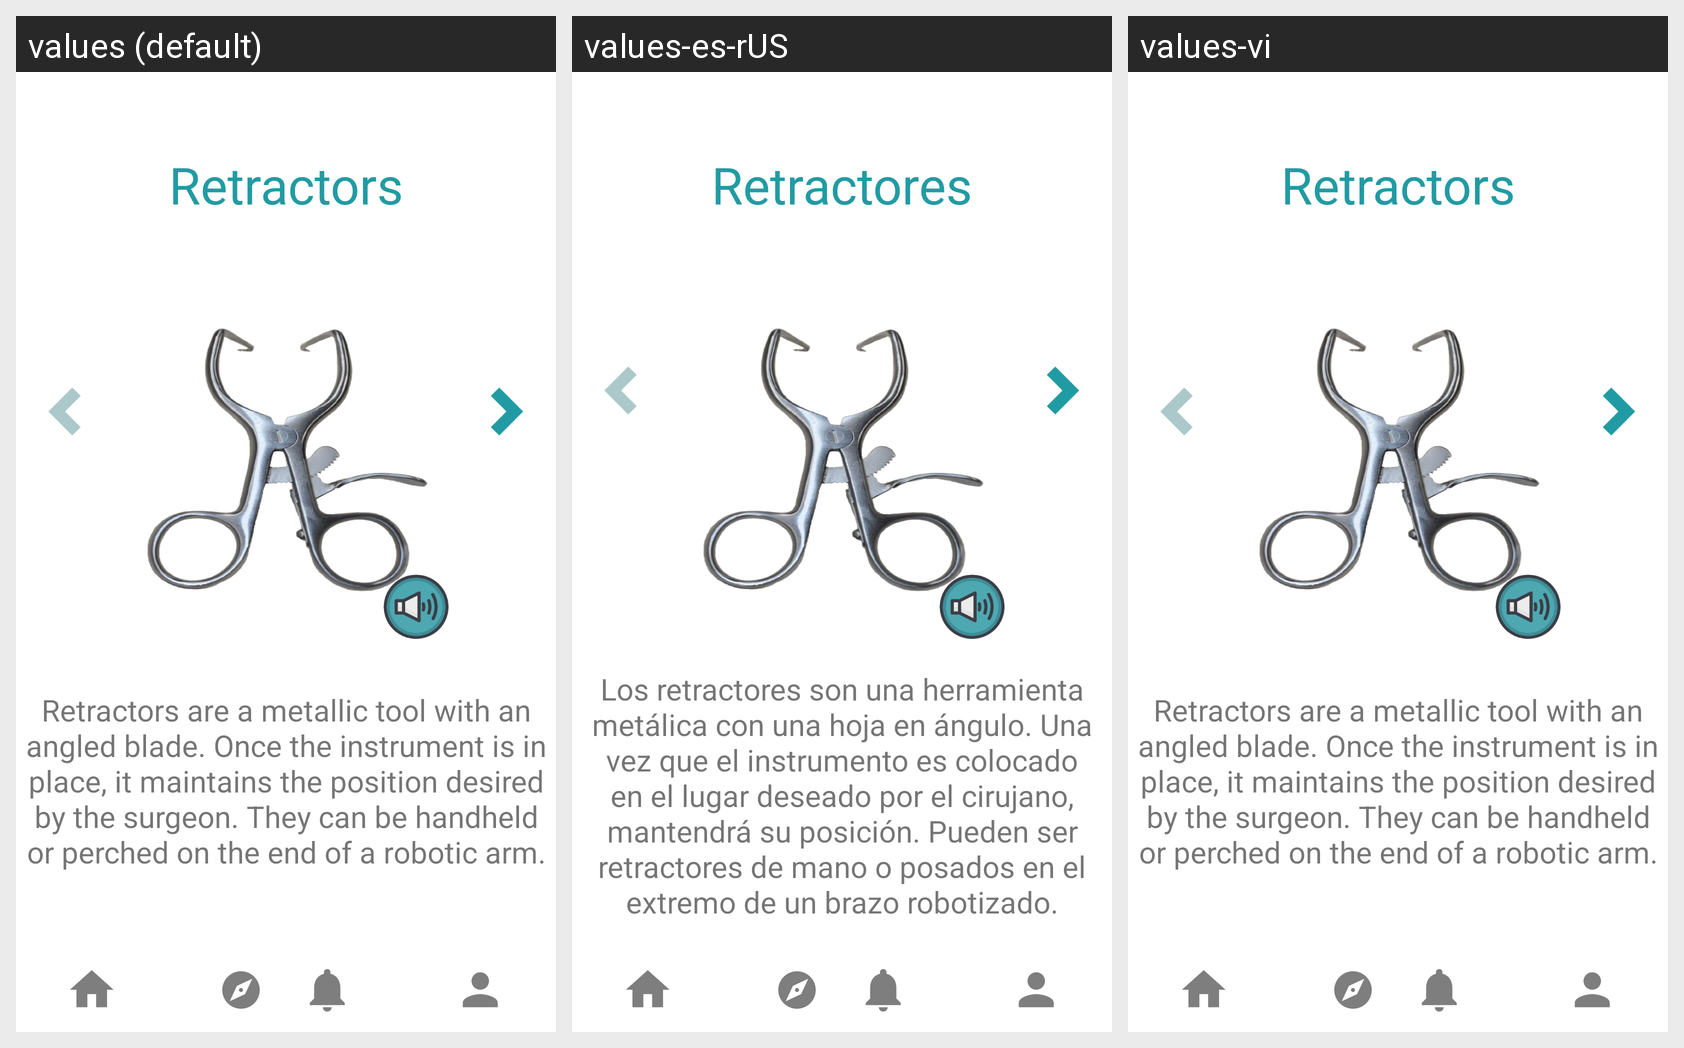

This grid shows one Android layout under several languages. Give, for every string resource on the screen, its name, the default text and each shown locale's text.
Android screen res/layout/activity_to_retractors.xml rendered under 3 locales, left to right: values (default), values-es-rUS, values-vi. Device: Nexus 5 (rendered at 1080×1920; each locale shown at half size, 540×960, under a caption strip naming it); theme Theme.KidMD.
Strings drawn on this screen, with the default value and each locale's value (text and hints the layout hard-codes, and strings that could not be matched under every locale, appear in the picture but are not listed):

retractors
  values: Retractors
  values-es-rUS: Retractores
  values-vi: Retractors  [not translated; the default value is used]

retractors_description
  values: Retractors are a metallic tool with an angled blade. Once the instrument is in place, it maintains the position desired by the surgeon. They can be handheld or perched on the end of a robotic arm.
  values-es-rUS: Los retractores son una herramienta metálica con una hoja en ángulo. Una vez que el instrumento es colocado en el lugar deseado por el cirujano, mantendrá su posición. Pueden ser retractores de mano o posados en el extremo de un brazo robotizado.
  values-vi: Retractors are a metallic tool with an angled blade. Once the instrument is in place, it maintains the position desired by the surgeon. They can be handheld or perched on the end of a robotic arm.  [not translated; the default value is used]
